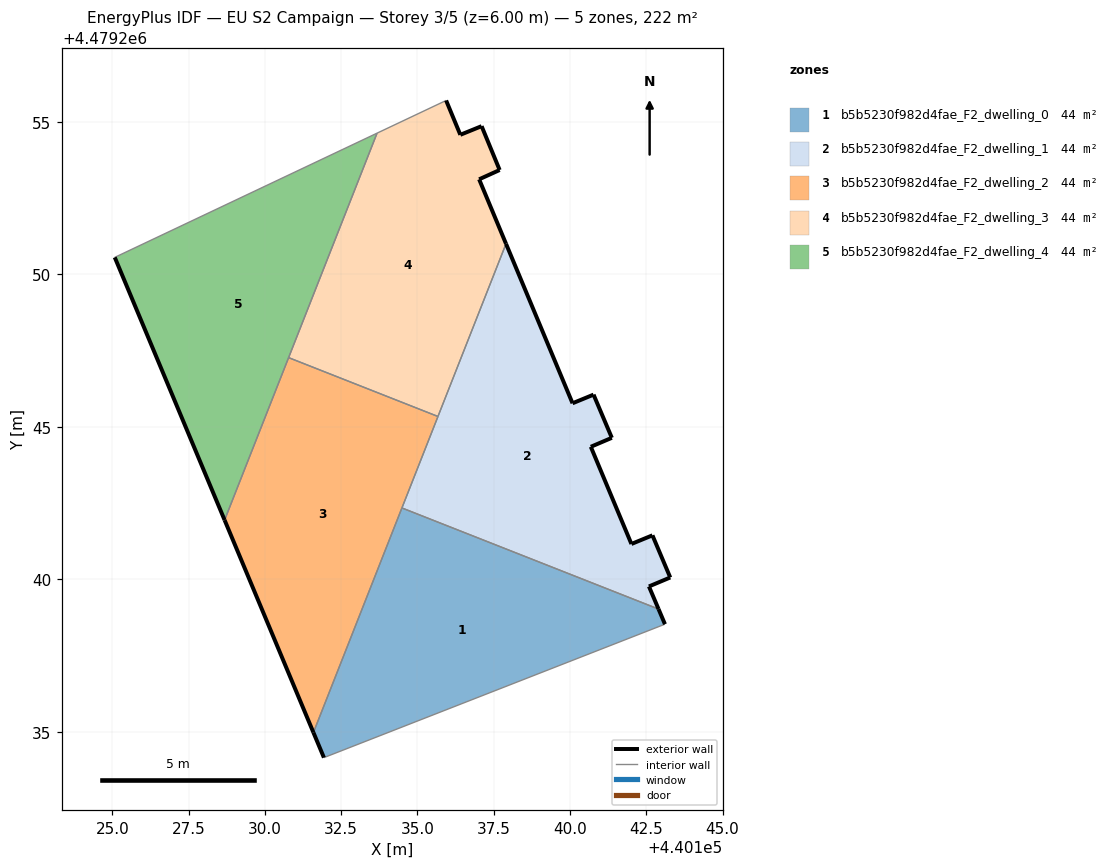
=== STOREY PLAN SPEC (per zone: floor XY polygon, exterior-wall plan segments, windows/doors) ===
zone 1: b5b5230f982d4fae_F2_dwelling_0  (44.3 m²)
  floor: (440143.11, 4479238.54) (440142.90, 4479239.03) (440134.49, 4479242.34) (440131.59, 4479234.99) (440131.94, 4479234.16)
  exterior wall: (440142.90, 4479239.03) – (440143.11, 4479238.54)  [0.5 m]
  exterior wall: (440131.94, 4479234.16) – (440131.59, 4479234.99)  [0.9 m]
  interior walls: 3
zone 2: b5b5230f982d4fae_F2_dwelling_1  (44.3 m²)
  floor: (440142.90, 4479239.03) (440142.59, 4479239.77) (440143.29, 4479240.07) (440142.70, 4479241.45) (440142.02, 4479241.16) (440140.68, 4479244.35) (440141.37, 4479244.64) (440140.77, 4479246.06) (440140.09, 4479245.78) (440137.91, 4479251.00) (440134.49, 4479242.34)
  exterior wall: (440140.09, 4479245.78) – (440140.77, 4479246.06)  [0.7 m]
  exterior wall: (440140.77, 4479246.06) – (440141.37, 4479244.64)  [1.5 m]
  exterior wall: (440141.37, 4479244.64) – (440140.68, 4479244.35)  [0.7 m]
  exterior wall: (440140.68, 4479244.35) – (440142.02, 4479241.16)  [3.5 m]
  exterior wall: (440142.02, 4479241.16) – (440142.70, 4479241.45)  [0.7 m]
  exterior wall: (440142.70, 4479241.45) – (440143.29, 4479240.07)  [1.5 m]
  exterior wall: (440143.29, 4479240.07) – (440142.59, 4479239.77)  [0.8 m]
  exterior wall: (440142.59, 4479239.77) – (440142.90, 4479239.03)  [0.8 m]
  exterior wall: (440137.91, 4479251.00) – (440140.09, 4479245.78)  [5.7 m]
  interior walls: 3
zone 3: b5b5230f982d4fae_F2_dwelling_2  (44.3 m²)
  floor: (440131.59, 4479234.99) (440135.67, 4479245.34) (440130.78, 4479247.27) (440128.68, 4479241.95)
  exterior wall: (440131.59, 4479234.99) – (440128.68, 4479241.95)  [7.5 m]
  interior walls: 4
zone 4: b5b5230f982d4fae_F2_dwelling_3  (44.3 m²)
  floor: (440135.67, 4479245.34) (440137.91, 4479251.00) (440137.02, 4479253.12) (440137.70, 4479253.42) (440137.10, 4479254.86) (440136.41, 4479254.57) (440135.94, 4479255.70) (440133.68, 4479254.63) (440130.78, 4479247.27)
  exterior wall: (440137.70, 4479253.42) – (440137.02, 4479253.12)  [0.7 m]
  exterior wall: (440137.02, 4479253.12) – (440137.91, 4479251.00)  [2.3 m]
  exterior wall: (440135.94, 4479255.70) – (440136.41, 4479254.57)  [1.2 m]
  exterior wall: (440136.41, 4479254.57) – (440137.10, 4479254.86)  [0.8 m]
  exterior wall: (440137.10, 4479254.86) – (440137.70, 4479253.42)  [1.6 m]
  interior walls: 4
zone 5: b5b5230f982d4fae_F2_dwelling_4  (44.3 m²)
  floor: (440128.68, 4479241.95) (440133.68, 4479254.63) (440125.08, 4479250.56)
  exterior wall: (440128.68, 4479241.95) – (440125.08, 4479250.56)  [9.3 m]
  interior walls: 3

=== DERIVED (storey summary) ===
Building: EU S2 Campaign
Storey: 3 of 5  (floor level z = 6.00 m)
Storey gross floor area: 221.7 m²
Zones on this storey: 5
  - b5b5230f982d4fae_F2_dwelling_0: floor 44.3 m²; exterior wall 1.4 m (4.3 m²); WWR 0.0%
  - b5b5230f982d4fae_F2_dwelling_1: floor 44.3 m²; exterior wall 16.0 m (47.9 m²); WWR 0.0%
  - b5b5230f982d4fae_F2_dwelling_2: floor 44.3 m²; exterior wall 7.5 m (22.6 m²); WWR 0.0%
  - b5b5230f982d4fae_F2_dwelling_3: floor 44.3 m²; exterior wall 6.6 m (19.7 m²); WWR 0.0%
  - b5b5230f982d4fae_F2_dwelling_4: floor 44.3 m²; exterior wall 9.3 m (28.0 m²); WWR 0.0%
Zone adjacency (shared interzone walls):
  - b5b5230f982d4fae_F2_dwelling_0 ↔ b5b5230f982d4fae_F2_dwelling_1
  - b5b5230f982d4fae_F2_dwelling_0 ↔ b5b5230f982d4fae_F2_dwelling_2
  - b5b5230f982d4fae_F2_dwelling_1 ↔ b5b5230f982d4fae_F2_dwelling_2
  - b5b5230f982d4fae_F2_dwelling_1 ↔ b5b5230f982d4fae_F2_dwelling_3
  - b5b5230f982d4fae_F2_dwelling_2 ↔ b5b5230f982d4fae_F2_dwelling_3
  - b5b5230f982d4fae_F2_dwelling_2 ↔ b5b5230f982d4fae_F2_dwelling_4
  - b5b5230f982d4fae_F2_dwelling_3 ↔ b5b5230f982d4fae_F2_dwelling_4